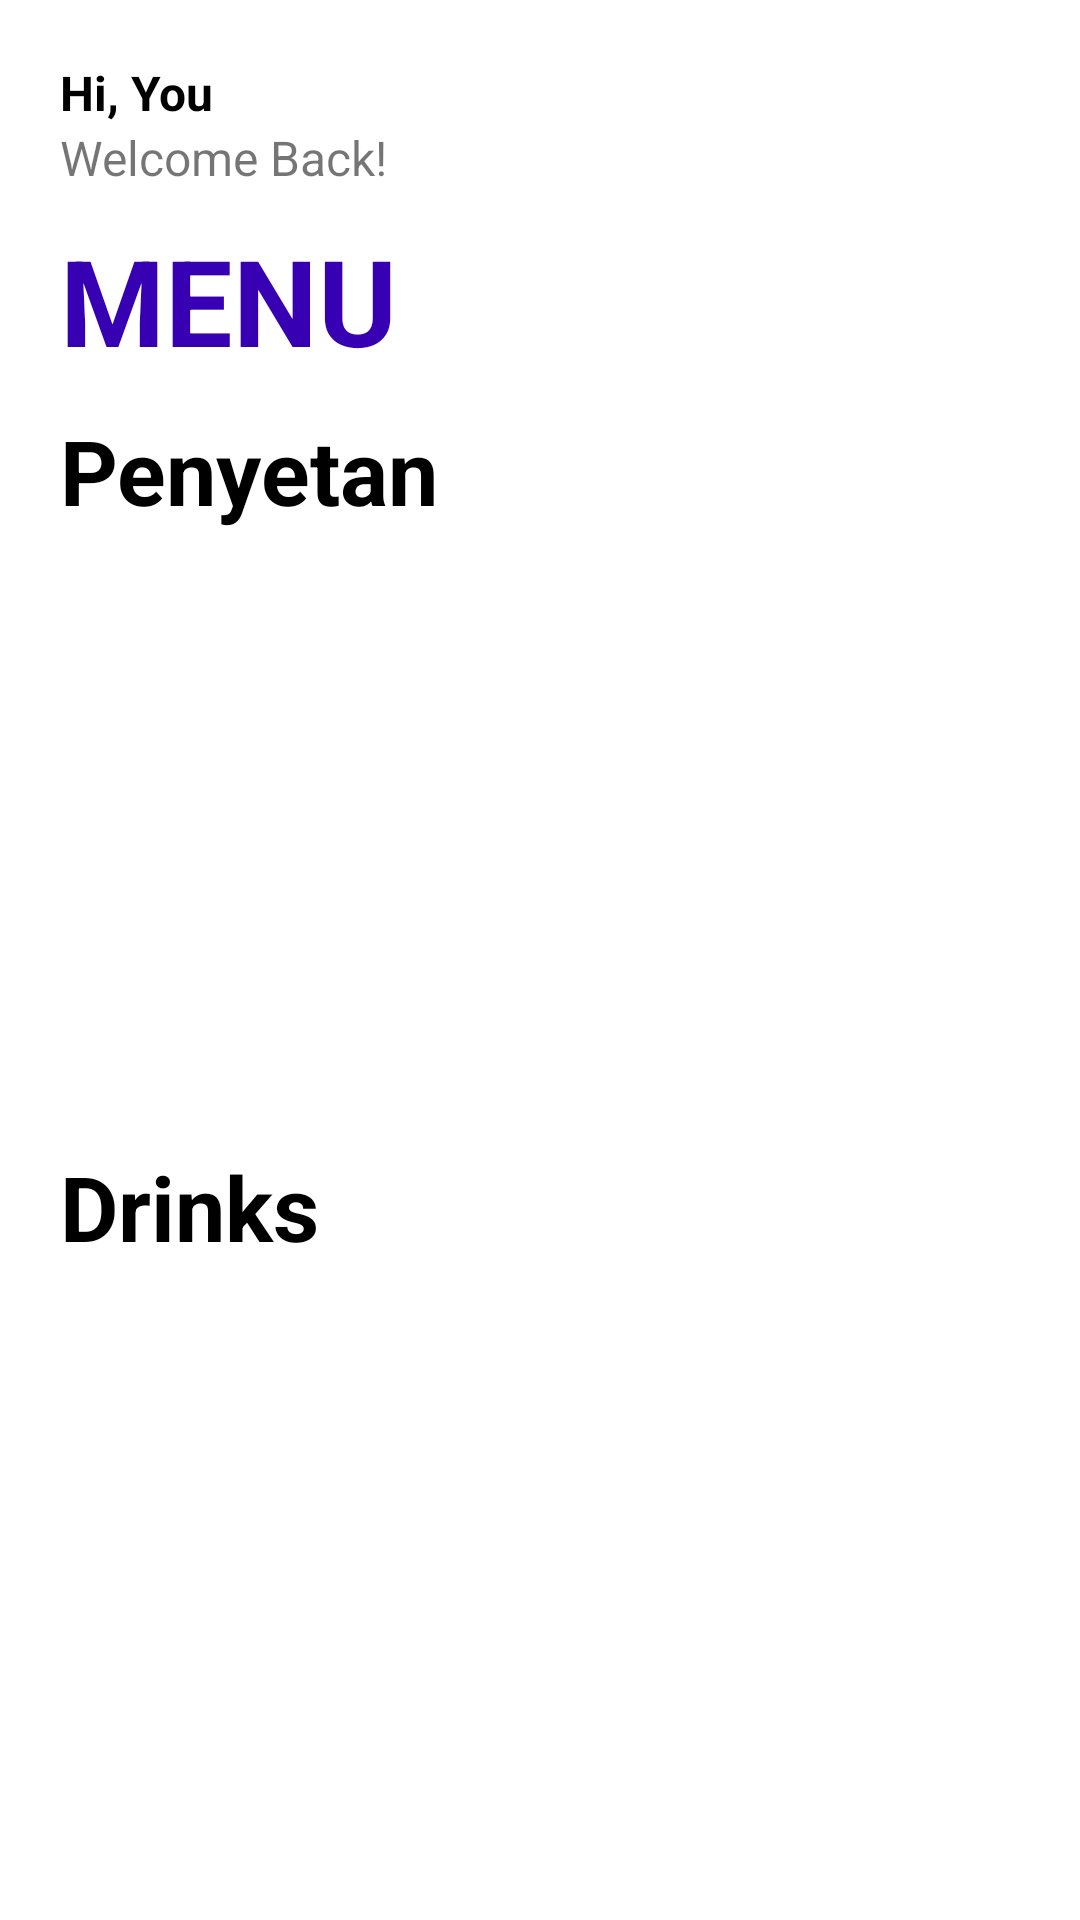

The Android layout XML behind this screen, and the referenced resources:
<!-- AndroidManifest.xml: application theme Theme.CatMaa -->
<!-- res/layout/activity_menu.xml -->
<?xml version="1.0" encoding="utf-8"?>
<LinearLayout xmlns:android="http://schemas.android.com/apk/res/android"
    xmlns:app="http://schemas.android.com/apk/res-auto"
    xmlns:tools="http://schemas.android.com/tools"
    android:layout_width="match_parent"
    android:layout_height="match_parent"
    android:orientation="vertical"
    tools:context=".MenuActivity"
    android:padding="20dp">


    <TextView
        android:id="@+id/txtNama"
        android:layout_width="wrap_content"
        android:layout_height="wrap_content"
        android:text="Hi, You"
        android:textStyle="bold"
        android:textSize="16dp"
        android:textColor="@color/black"/>

    <TextView
        android:layout_width="wrap_content"
        android:layout_height="wrap_content"
        android:text="Welcome Back!"
        android:textSize="16dp"
        android:layout_marginBottom="10dp"/>

    <TextView
        android:layout_width="wrap_content"
        android:layout_height="wrap_content"
        android:text="MENU"
        android:textStyle="bold"
        android:textSize="40dp"
        android:layout_marginBottom="10dp"
        android:textColor="@color/purple_700"/>

    <TextView
        android:layout_width="match_parent"
        android:layout_height="wrap_content"
        android:text="Penyetan"
        android:textStyle="bold"
        android:textSize="30dp"
        android:textColor="#000000"/>

    <androidx.recyclerview.widget.RecyclerView
        android:id="@+id/rec_penyetan"
        android:layout_width="match_parent"
        android:layout_height="190dp"
        android:layout_marginBottom="15dp" />

    <TextView
        android:layout_width="match_parent"
        android:layout_height="wrap_content"
        android:text="Drinks"
        android:textStyle="bold"
        android:textSize="30dp"
        android:textColor="@color/black"/>

    <androidx.recyclerview.widget.RecyclerView
        android:id="@+id/rec_drinks"
        android:layout_width="match_parent"
        android:layout_height="190dp"
        android:layout_marginBottom="15dp"/>

    <androidx.constraintlayout.widget.ConstraintLayout
        android:layout_width="match_parent"
        android:layout_height="match_parent">


        <com.google.android.material.floatingactionbutton.FloatingActionButton
            android:id="@+id/fabLogout"
            android:layout_width="wrap_content"
            android:layout_height="wrap_content"
            android:backgroundTint="#E91E63"
            app:layout_constraintBottom_toBottomOf="parent"
            app:layout_constraintEnd_toEndOf="parent"
            app:layout_constraintHorizontal_bias="0.0"
            app:layout_constraintStart_toStartOf="parent"
            app:layout_constraintTop_toTopOf="parent"
            app:layout_constraintVertical_bias="1.0"
            app:srcCompat="@drawable/logout" />

        <com.google.android.material.floatingactionbutton.FloatingActionButton
            android:id="@+id/fabCart"
            android:layout_width="wrap_content"
            android:layout_height="wrap_content"
            android:backgroundTint="#FF9800"
            app:layout_constraintBottom_toBottomOf="parent"
            app:layout_constraintEnd_toEndOf="parent"
            app:layout_constraintHorizontal_bias="1.0"
            app:layout_constraintStart_toStartOf="parent"
            app:layout_constraintTop_toTopOf="parent"
            app:layout_constraintVertical_bias="1.0"
            app:srcCompat="@drawable/cart" />

    </androidx.constraintlayout.widget.ConstraintLayout>



</LinearLayout>
<!-- resources referenced by this layout -->
<resources>
  <style name="Theme.CatMaa" parent="Base.Theme.CatMaa" />
  <style name="Base.Theme.CatMaa" parent="Theme.MaterialComponents.DayNight.DarkActionBar">
          
          <item name="colorPrimary">@color/purple_500</item>
          <item name="colorPrimaryVariant">@color/purple_700</item>
          <item name="colorOnPrimary">@color/white</item>
          
          <item name="colorSecondary">@color/teal_200</item>
          <item name="colorSecondaryVariant">@color/teal_700</item>
          <item name="colorOnSecondary">@color/black</item>
          
          <item name="android:statusBarColor">?attr/colorPrimaryVariant</item>
          
          
      </style>
  <!-- not gathered from this repository: default colours our renderer supplied (Android Studio template values) -->
  <color name="purple_500">#FF6200EE</color>
  <color name="purple_700">#FF3700B3</color>
  <color name="teal_200">#FF03DAC5</color>
  <color name="teal_700">#FF018786</color>
  <color name="black">#FF000000</color>
  <color name="white">#FFFFFFFF</color>
</resources>
